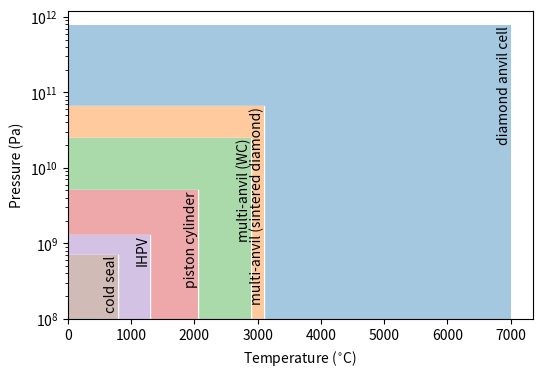

Write Python code to recreate this figure. (Note: this script raises an exception after producing the figure.)
import numpy as np
import matplotlib.pyplot as plt

# in celsius / GPa
max_pts = [['cold seal', 800, 0.7],
           ['IHPV', 1300, 1.3],
           ['piston cylinder', 2050, 5],
           ['multi-anvil (WC)', 2900., 25],
           ['multi-anvil (sintered diamond)', 3100., 65.],
           ['diamond anvil cell', 7000., 770.]]

fig = plt.figure(figsize=(6, 4))
ax = [fig.add_subplot(1, 1, 1)]

ax[0].set_yscale('log')

for name, T, P in max_pts[::-1]:
    ax[0].fill_between([0., T],
                       [1.e8, 1.e8],
                       [P*1.e9, P*1.e9],
                       color='white')
    ax[0].fill_between([0., T],
                       [1.e8, 1.e8],
                       [P*1.e9, P*1.e9],
                       alpha=0.4)
    ax[0].text(T, P*1.e9, name,
               horizontalalignment='right',
               verticalalignment='top',
               rotation=90)

ax[0].set_xlabel('Temperature ($^{\circ}$C)')
ax[0].set_ylabel('Pressure (Pa)')
ax[0].set_xlim(0.,)
ax[0].set_ylim(1.e8,)
fig.savefig('figures/experimental_PT_range.pdf')
plt.show()